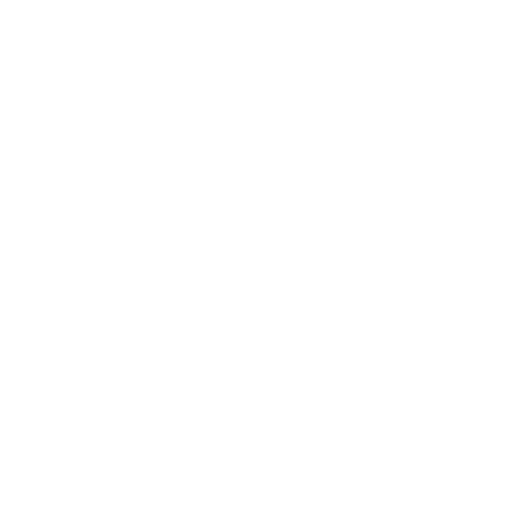
t = 0.00 s
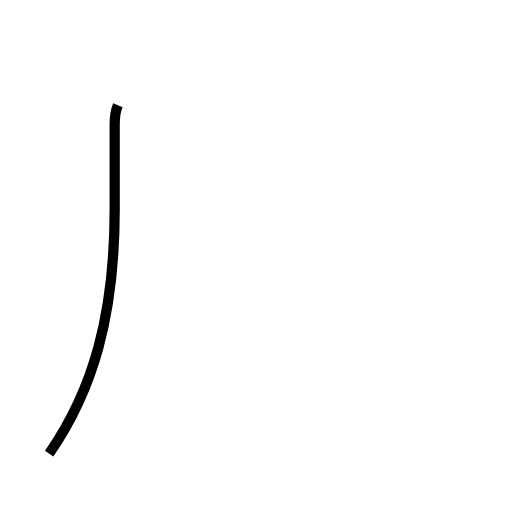
t = 1.06 s
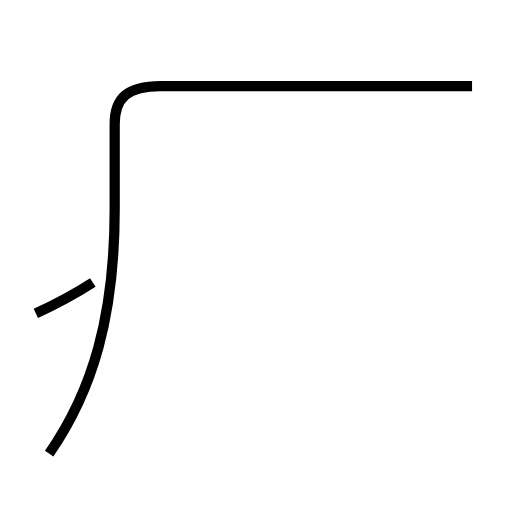
t = 2.31 s
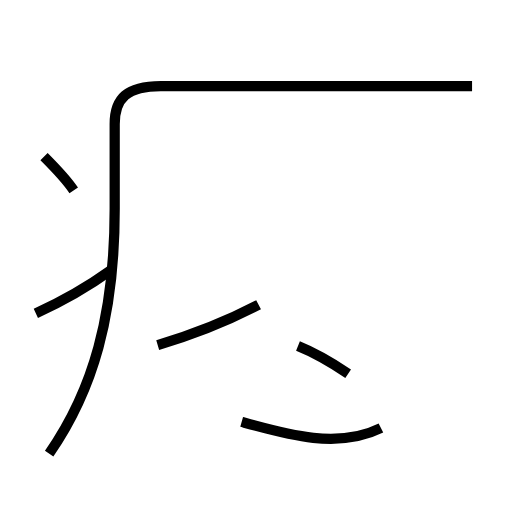
t = 3.41 s
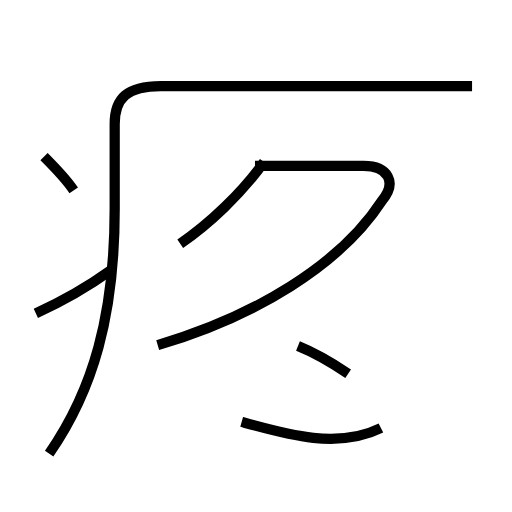
t = 4.71 s
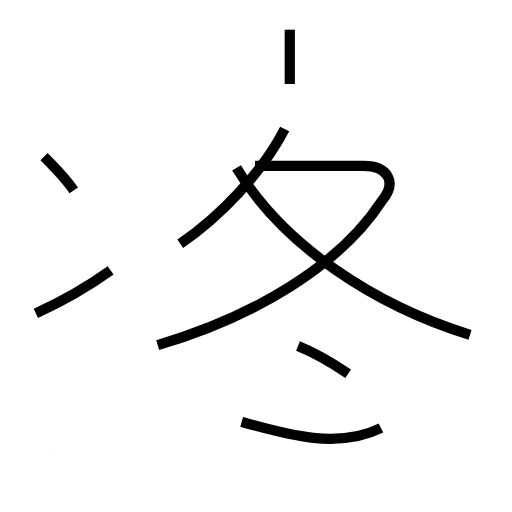
t = 5.84 s

The animated SVG that drew these frames (rendered in a browser with its animation timeline set to each time). Animation: 9 SMIL elements (animate=9); one cycle of 5.84 s.

<?xml version='1.0' encoding='utf-8'?>
<svg viewBox="0.0 -6.0 50.0 50.0" version="1.1" xmlns="http://www.w3.org/2000/svg"><rect x="-1000" y="-1000" width="2000" height="2000" stroke="white" fill="white" /><g style="fill:none;stroke:#000000;stroke-width:1"><path d="M 4.8 0.3 C 9.1 -5.9 11.2 -13.2 11.2 -23.6 L 11.2 -31.9 C 11.2 -34.4 12.4 -35.6 15.7 -35.6 L 46.1 -35.6 " transform="translate(0.0 38.0)" stroke-dasharray="70.59472857798457" stroke-dashoffset="70.59472857798457"><animate attributeName="stroke-dashoffset" from="70.59472857798457" to="0" dur="2.117841857339537s" begin="0s; anim_end.end" fill="freeze" id="anim0" /></path><path d="M 3.5 -13.4 C 5.9 -14.5 8.3 -15.8 10.8 -17.6 " transform="translate(0.0 38.0)" stroke-dasharray="8.435780303048782" stroke-dashoffset="8.435780303048782"><animate attributeName="stroke-dashoffset" from="8.435780303048782" to="0" dur="0.2530734090914635s" begin="anim0.end" fill="freeze" id="anim1" /></path><path d="M 7.2 -25.4 C 6.4 -26.6 5.2 -27.8 4.3 -28.7 " transform="translate(0.0 38.0)" stroke-dasharray="4.400259398689933" stroke-dashoffset="4.400259398689933"><animate attributeName="stroke-dashoffset" from="4.400259398689933" to="0" dur="0.13200778196069798s" begin="anim1.end" fill="freeze" id="anim2" /></path><path d="M 23.6 -2.8 C 27.9 -1.6 33.0 -0.1 37.2 -2.2 " transform="translate(0.0 38.0)" stroke-dasharray="13.941161622846971" stroke-dashoffset="13.941161622846971"><animate attributeName="stroke-dashoffset" from="13.941161622846971" to="0" dur="0.4182348486854091s" begin="anim2.end" fill="freeze" id="anim3" /></path><path d="M 34.0 -7.5 C 32.5 -8.5 30.6 -9.6 29.1 -10.2 " transform="translate(0.0 38.0)" stroke-dasharray="5.603322913863348" stroke-dashoffset="5.603322913863348"><animate attributeName="stroke-dashoffset" from="5.603322913863348" to="0" dur="0.16809968741590042s" begin="anim3.end" fill="freeze" id="anim4" /></path><path d="M 15.4 -10.3 C 24.9 -13.1 33.2 -18.1 37.3 -24.4 C 38.8 -26.2 37.9 -27.8 35.5 -27.8 L 24.9 -27.8 " transform="translate(0.0 38.0)" stroke-dasharray="42.44734610082028" stroke-dashoffset="42.44734610082028"><animate attributeName="stroke-dashoffset" from="42.44734610082028" to="0" dur="1.2734203830246085s" begin="anim4.end" fill="freeze" id="anim5" /></path><path d="M 17.6 -20.2 C 21.4 -22.8 25.6 -27.1 27.8 -31.4 " transform="translate(0.0 38.0)" stroke-dasharray="15.287449602116308" stroke-dashoffset="15.287449602116308"><animate attributeName="stroke-dashoffset" from="15.287449602116308" to="0" dur="0.4586234880634892s" begin="anim5.end" fill="freeze" id="anim6" /></path><path d="M 45.9 -11.3 C 36.5 -14.2 27.6 -20.1 23.1 -27.6 " transform="translate(0.0 38.0)" stroke-dasharray="28.618962204031636" stroke-dashoffset="28.618962204031636"><animate attributeName="stroke-dashoffset" from="28.618962204031636" to="0" dur="0.8585688661209491s" begin="anim6.end" fill="freeze" id="anim7" /></path><path d="M 28.3 -35.8 L 28.3 -41.1" transform="translate(0.0 38.0)" stroke-dasharray="5.300000000000004" stroke-dashoffset="5.300000000000004"><animate attributeName="stroke-dashoffset" from="5.300000000000004" to="0" dur="0.1590000000000001s" begin="anim7.end" fill="freeze" id="anim_end" /></path></g></svg>
